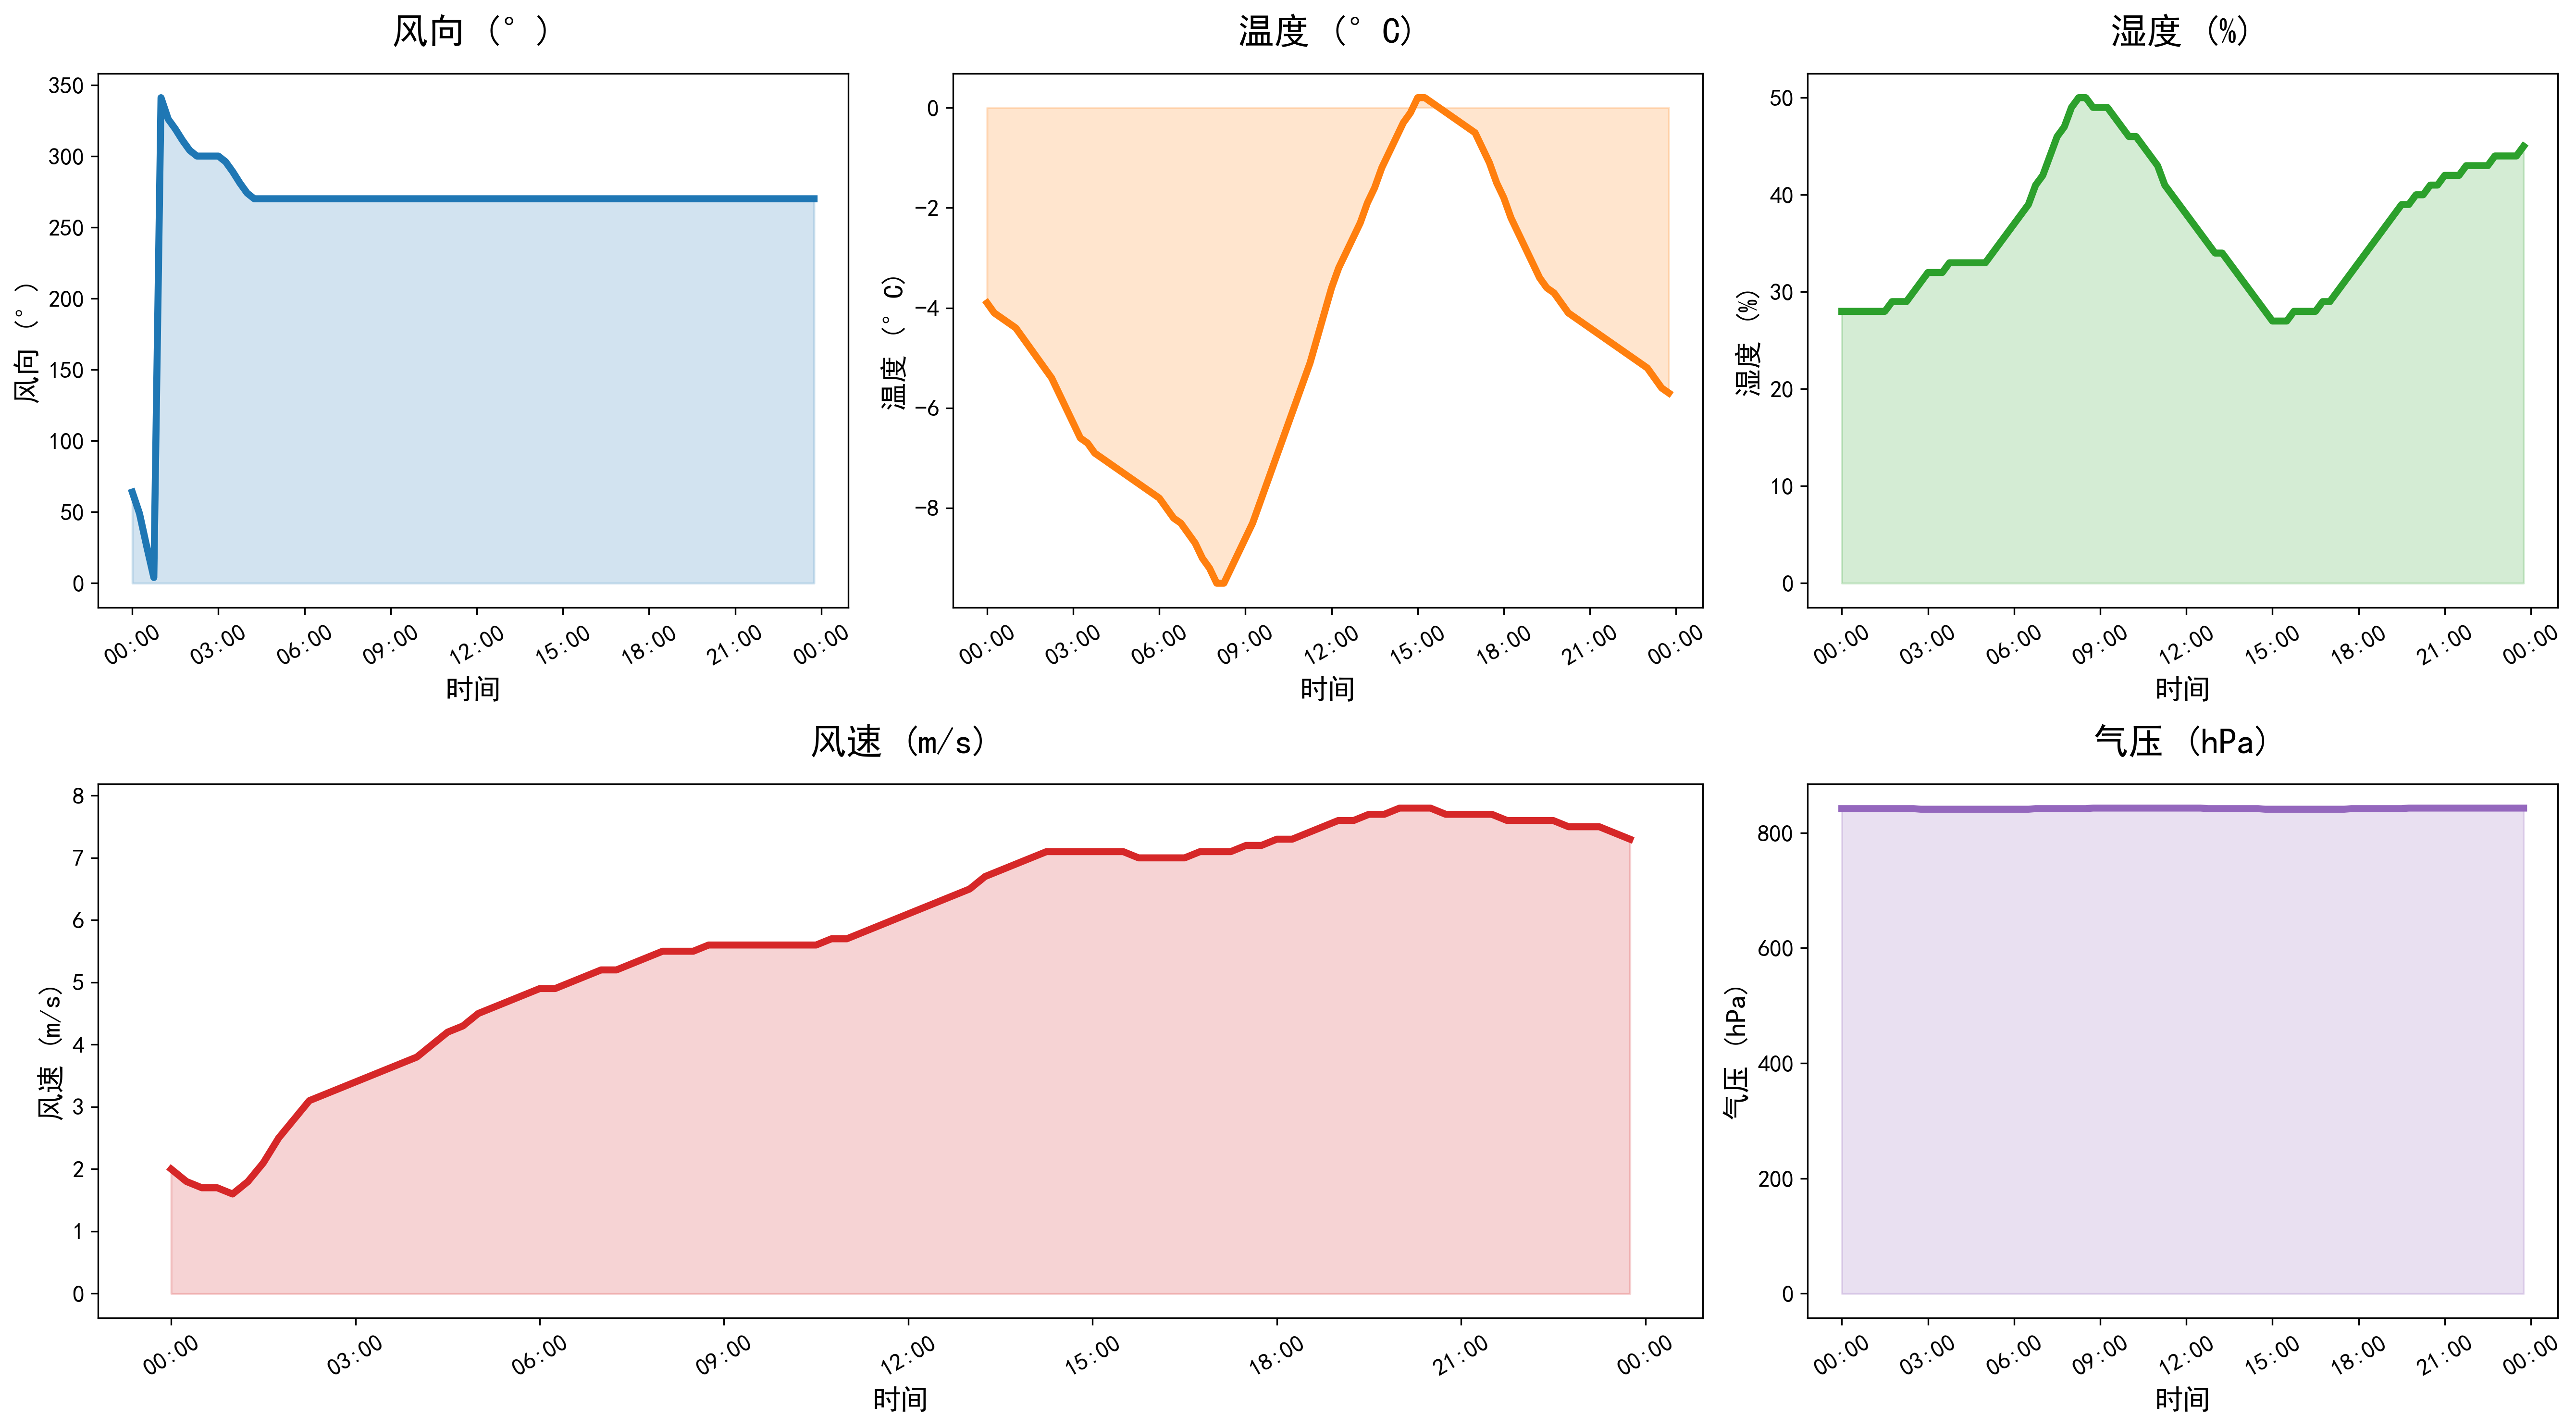

The data file committed next to this chart (first rows):
DATATIME, WINDSPEED, PREPOWER, WINDDIRECTION, TEMPERATURE, HUMIDITY, PRESSURE
2021-11-12 00:00:00, 2.0, 4081, 64, -3.9, 28, 842
2021-11-12 00:15:00, 1.8, 3836, 49, -4.1, 28, 842
2021-11-12 00:30:00, 1.7, 3883, 26, -4.2, 28, 842
2021-11-12 00:45:00, 1.7, 3930, 4, -4.3, 28, 842
2021-11-12 01:00:00, 1.6, 3977, 341, -4.4, 28, 842
2021-11-12 01:15:00, 1.8, 3874, 326, -4.6, 28, 842
2021-11-12 01:30:00, 2.1, 3619, 319, -4.8, 28, 842
2021-11-12 01:45:00, 2.5, 3365, 311, -5.0, 29, 842
2021-11-12 02:00:00, 2.8, 3110, 304, -5.2, 29, 842
2021-11-12 02:15:00, 3.1, 3266, 300, -5.4, 29, 842
2021-11-12 02:30:00, 3.2, 3831, 300, -5.7, 30, 842
2021-11-12 02:45:00, 3.3, 4397, 300, -6.0, 31, 841
2021-11-12 03:00:00, 3.4, 4962, 300, -6.3, 32, 841
2021-11-12 03:15:00, 3.5, 6167, 296, -6.6, 32, 841
2021-11-12 03:30:00, 3.6, 8011, 289, -6.7, 32, 841
2021-11-12 03:45:00, 3.7, 9856, 281, -6.9, 33, 841
2021-11-12 04:00:00, 3.8, 11700, 274, -7.0, 33, 841
2021-11-12 04:15:00, 4.0, 13943, 270, -7.1, 33, 841
2021-11-12 04:30:00, 4.2, 16586, 270, -7.2, 33, 841
2021-11-12 04:45:00, 4.3, 19228, 270, -7.3, 33, 841
2021-11-12 05:00:00, 4.5, 21871, 270, -7.4, 33, 841
2021-11-12 05:15:00, 4.6, 23459, 270, -7.5, 34, 841
2021-11-12 05:30:00, 4.7, 23994, 270, -7.6, 35, 841
2021-11-12 05:45:00, 4.8, 24529, 270, -7.7, 36, 841
2021-11-12 06:00:00, 4.9, 25064, 270, -7.8, 37, 841
2021-11-12 06:15:00, 4.9, 25634, 270, -8.0, 38, 841
2021-11-12 06:30:00, 5.0, 26240, 270, -8.2, 39, 841
2021-11-12 06:45:00, 5.1, 26846, 270, -8.3, 41, 842
2021-11-12 07:00:00, 5.2, 27452, 270, -8.5, 42, 842
2021-11-12 07:15:00, 5.2, 28631, 270, -8.7, 44, 842
2021-11-12 07:30:00, 5.3, 30382, 270, -9.0, 46, 842
2021-11-12 07:45:00, 5.4, 32134, 270, -9.2, 47, 842
2021-11-12 08:00:00, 5.5, 33885, 270, -9.5, 49, 842
2021-11-12 08:15:00, 5.5, 35466, 270, -9.5, 50, 842
2021-11-12 08:30:00, 5.5, 36876, 270, -9.2, 50, 842
2021-11-12 08:45:00, 5.6, 38285, 270, -8.9, 49, 843
2021-11-12 09:00:00, 5.6, 39695, 270, -8.6, 49, 843
2021-11-12 09:15:00, 5.6, 40978, 270, -8.3, 49, 843
2021-11-12 09:30:00, 5.6, 42135, 270, -7.9, 48, 843
2021-11-12 09:45:00, 5.6, 43292, 270, -7.5, 47, 843
2021-11-12 10:00:00, 5.6, 44449, 270, -7.1, 46, 843
2021-11-12 10:15:00, 5.6, 45892, 270, -6.7, 46, 843
2021-11-12 10:30:00, 5.6, 47623, 270, -6.3, 45, 843
2021-11-12 10:45:00, 5.7, 49353, 270, -5.9, 44, 843
2021-11-12 11:00:00, 5.7, 51084, 270, -5.5, 43, 843
2021-11-12 11:15:00, 5.8, 52940, 270, -5.1, 41, 843
2021-11-12 11:30:00, 5.9, 54923, 270, -4.6, 40, 843
2021-11-12 11:45:00, 6.0, 56905, 270, -4.1, 39, 843
2021-11-12 12:00:00, 6.1, 58888, 270, -3.6, 38, 843
2021-11-12 12:15:00, 6.2, 61579, 270, -3.2, 37, 843
2021-11-12 12:30:00, 6.3, 64978, 270, -2.9, 36, 843
2021-11-12 12:45:00, 6.4, 68377, 270, -2.6, 35, 842
2021-11-12 13:00:00, 6.5, 71776, 270, -2.3, 34, 842
2021-11-12 13:15:00, 6.7, 75208, 270, -1.9, 34, 842
2021-11-12 13:30:00, 6.8, 78675, 270, -1.6, 33, 842
2021-11-12 13:45:00, 6.9, 82141, 270, -1.2, 32, 842
2021-11-12 14:00:00, 7.0, 85608, 270, -0.9, 31, 842
2021-11-12 14:15:00, 7.1, 88121, 270, -0.6, 30, 842
2021-11-12 14:30:00, 7.1, 89680, 270, -0.3, 29, 842
2021-11-12 14:45:00, 7.1, 91239, 270, -0.1, 28, 841
... 36 more rows
